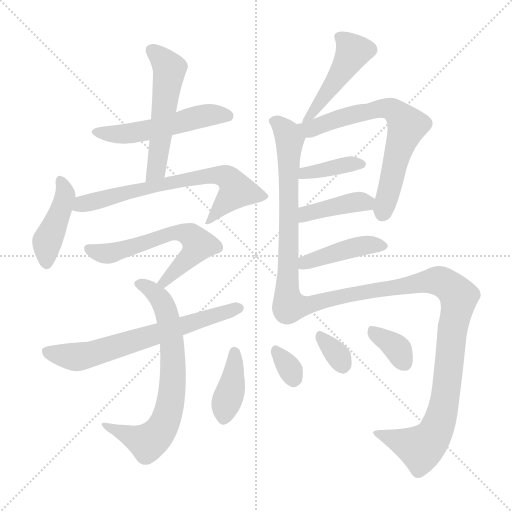
t = 0.00 s
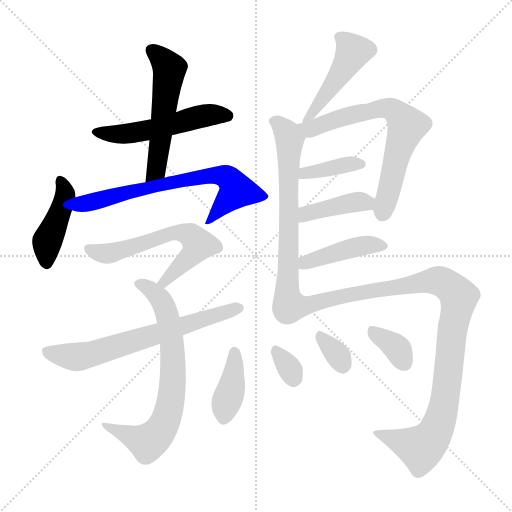
t = 2.45 s
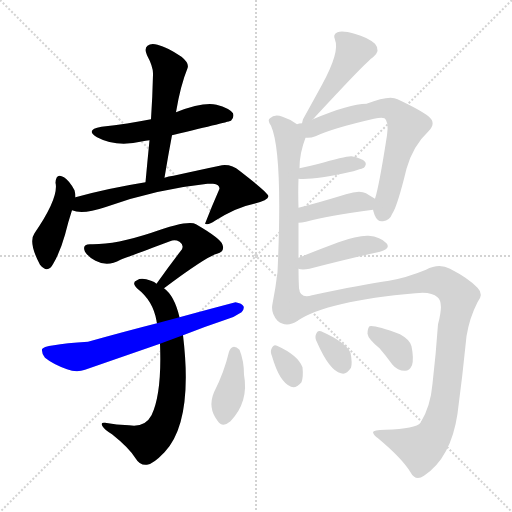
t = 4.91 s
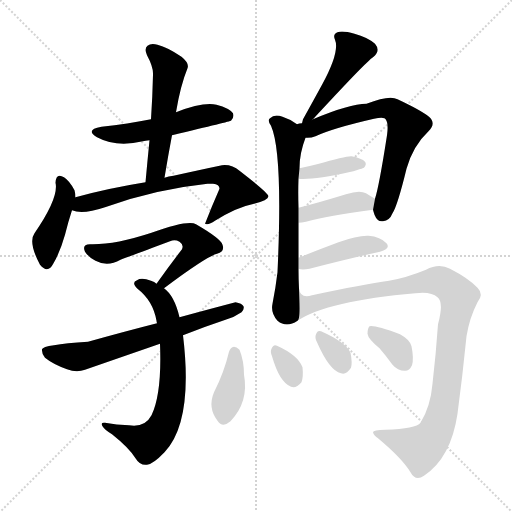
t = 7.36 s
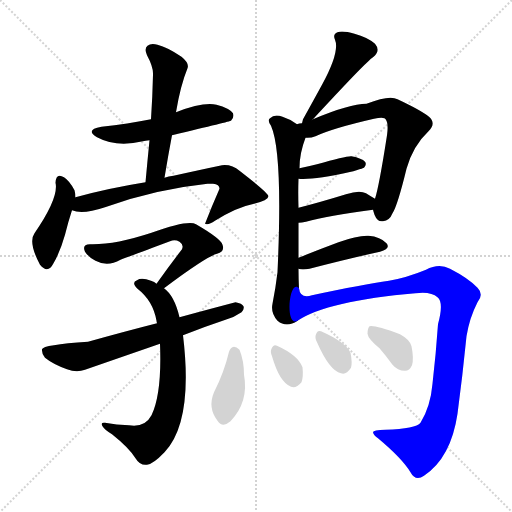
t = 9.81 s
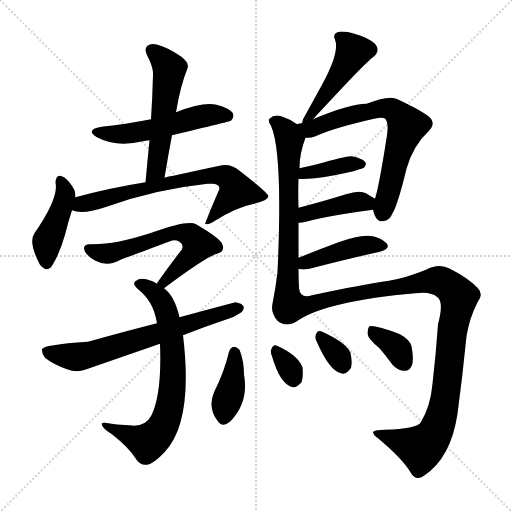
t = 12.27 s

The animated SVG that drew these frames (rendered in a browser with its animation timeline set to each time). Animation: 18 CSS @keyframes rules; one cycle of 12.27 s.

<svg version="1.1" viewBox="0 0 1024 1024" xmlns="http://www.w3.org/2000/svg">
  <g stroke="lightgray" stroke-dasharray="1,1" stroke-width="1" transform="scale(4, 4)">
    <line x1="0" y1="0" x2="256" y2="256"></line>
    <line x1="256" y1="0" x2="0" y2="256"></line>
    <line x1="128" y1="0" x2="128" y2="256"></line>
    <line x1="0" y1="128" x2="256" y2="128"></line>
  </g>
<g transform="scale(1, -1) translate(0, -900)">
   <style type="text/css">
    @keyframes keyframes0 {
      from {
       stroke: blue;
       stroke-dashoffset: 523;
       stroke-width: 128;
       }
       63% {
       animation-timing-function: step-end;
       stroke: blue;
       stroke-dashoffset: 0;
       stroke-width: 128;
       }
       to {
       stroke: black;
       stroke-width: 1024;
       }
       }
       #make-me-a-hanzi-animation-0 {
         animation: keyframes0 0.675618s both;
         animation-delay: 0.000000s;
         animation-timing-function: linear;
       }
    @keyframes keyframes1 {
      from {
       stroke: blue;
       stroke-dashoffset: 534;
       stroke-width: 128;
       }
       63% {
       animation-timing-function: step-end;
       stroke: blue;
       stroke-dashoffset: 0;
       stroke-width: 128;
       }
       to {
       stroke: black;
       stroke-width: 1024;
       }
       }
       #make-me-a-hanzi-animation-1 {
         animation: keyframes1 0.684570s both;
         animation-delay: 0.675618s;
         animation-timing-function: linear;
       }
    @keyframes keyframes2 {
      from {
       stroke: blue;
       stroke-dashoffset: 428;
       stroke-width: 128;
       }
       58% {
       animation-timing-function: step-end;
       stroke: blue;
       stroke-dashoffset: 0;
       stroke-width: 128;
       }
       to {
       stroke: black;
       stroke-width: 1024;
       }
       }
       #make-me-a-hanzi-animation-2 {
         animation: keyframes2 0.598307s both;
         animation-delay: 1.360189s;
         animation-timing-function: linear;
       }
    @keyframes keyframes3 {
      from {
       stroke: blue;
       stroke-dashoffset: 687;
       stroke-width: 128;
       }
       69% {
       animation-timing-function: step-end;
       stroke: blue;
       stroke-dashoffset: 0;
       stroke-width: 128;
       }
       to {
       stroke: black;
       stroke-width: 1024;
       }
       }
       #make-me-a-hanzi-animation-3 {
         animation: keyframes3 0.809082s both;
         animation-delay: 1.958496s;
         animation-timing-function: linear;
       }
    @keyframes keyframes4 {
      from {
       stroke: blue;
       stroke-dashoffset: 600;
       stroke-width: 128;
       }
       66% {
       animation-timing-function: step-end;
       stroke: blue;
       stroke-dashoffset: 0;
       stroke-width: 128;
       }
       to {
       stroke: black;
       stroke-width: 1024;
       }
       }
       #make-me-a-hanzi-animation-4 {
         animation: keyframes4 0.738281s both;
         animation-delay: 2.767578s;
         animation-timing-function: linear;
       }
    @keyframes keyframes5 {
      from {
       stroke: blue;
       stroke-dashoffset: 704;
       stroke-width: 128;
       }
       70% {
       animation-timing-function: step-end;
       stroke: blue;
       stroke-dashoffset: 0;
       stroke-width: 128;
       }
       to {
       stroke: black;
       stroke-width: 1024;
       }
       }
       #make-me-a-hanzi-animation-5 {
         animation: keyframes5 0.822917s both;
         animation-delay: 3.505859s;
         animation-timing-function: linear;
       }
    @keyframes keyframes6 {
      from {
       stroke: blue;
       stroke-dashoffset: 659;
       stroke-width: 128;
       }
       68% {
       animation-timing-function: step-end;
       stroke: blue;
       stroke-dashoffset: 0;
       stroke-width: 128;
       }
       to {
       stroke: black;
       stroke-width: 1024;
       }
       }
       #make-me-a-hanzi-animation-6 {
         animation: keyframes6 0.786296s both;
         animation-delay: 4.328776s;
         animation-timing-function: linear;
       }
    @keyframes keyframes7 {
      from {
       stroke: blue;
       stroke-dashoffset: 467;
       stroke-width: 128;
       }
       60% {
       animation-timing-function: step-end;
       stroke: blue;
       stroke-dashoffset: 0;
       stroke-width: 128;
       }
       to {
       stroke: black;
       stroke-width: 1024;
       }
       }
       #make-me-a-hanzi-animation-7 {
         animation: keyframes7 0.630046s both;
         animation-delay: 5.115072s;
         animation-timing-function: linear;
       }
    @keyframes keyframes8 {
      from {
       stroke: blue;
       stroke-dashoffset: 664;
       stroke-width: 128;
       }
       68% {
       animation-timing-function: step-end;
       stroke: blue;
       stroke-dashoffset: 0;
       stroke-width: 128;
       }
       to {
       stroke: black;
       stroke-width: 1024;
       }
       }
       #make-me-a-hanzi-animation-8 {
         animation: keyframes8 0.790365s both;
         animation-delay: 5.745117s;
         animation-timing-function: linear;
       }
    @keyframes keyframes9 {
      from {
       stroke: blue;
       stroke-dashoffset: 673;
       stroke-width: 128;
       }
       69% {
       animation-timing-function: step-end;
       stroke: blue;
       stroke-dashoffset: 0;
       stroke-width: 128;
       }
       to {
       stroke: black;
       stroke-width: 1024;
       }
       }
       #make-me-a-hanzi-animation-9 {
         animation: keyframes9 0.797689s both;
         animation-delay: 6.535482s;
         animation-timing-function: linear;
       }
    @keyframes keyframes10 {
      from {
       stroke: blue;
       stroke-dashoffset: 377;
       stroke-width: 128;
       }
       55% {
       animation-timing-function: step-end;
       stroke: blue;
       stroke-dashoffset: 0;
       stroke-width: 128;
       }
       to {
       stroke: black;
       stroke-width: 1024;
       }
       }
       #make-me-a-hanzi-animation-10 {
         animation: keyframes10 0.556803s both;
         animation-delay: 7.333171s;
         animation-timing-function: linear;
       }
    @keyframes keyframes11 {
      from {
       stroke: blue;
       stroke-dashoffset: 401;
       stroke-width: 128;
       }
       57% {
       animation-timing-function: step-end;
       stroke: blue;
       stroke-dashoffset: 0;
       stroke-width: 128;
       }
       to {
       stroke: black;
       stroke-width: 1024;
       }
       }
       #make-me-a-hanzi-animation-11 {
         animation: keyframes11 0.576335s both;
         animation-delay: 7.889974s;
         animation-timing-function: linear;
       }
    @keyframes keyframes12 {
      from {
       stroke: blue;
       stroke-dashoffset: 422;
       stroke-width: 128;
       }
       58% {
       animation-timing-function: step-end;
       stroke: blue;
       stroke-dashoffset: 0;
       stroke-width: 128;
       }
       to {
       stroke: black;
       stroke-width: 1024;
       }
       }
       #make-me-a-hanzi-animation-12 {
         animation: keyframes12 0.593424s both;
         animation-delay: 8.466309s;
         animation-timing-function: linear;
       }
    @keyframes keyframes13 {
      from {
       stroke: blue;
       stroke-dashoffset: 1021;
       stroke-width: 128;
       }
       77% {
       animation-timing-function: step-end;
       stroke: blue;
       stroke-dashoffset: 0;
       stroke-width: 128;
       }
       to {
       stroke: black;
       stroke-width: 1024;
       }
       }
       #make-me-a-hanzi-animation-13 {
         animation: keyframes13 1.080892s both;
         animation-delay: 9.059733s;
         animation-timing-function: linear;
       }
    @keyframes keyframes14 {
      from {
       stroke: blue;
       stroke-dashoffset: 388;
       stroke-width: 128;
       }
       56% {
       animation-timing-function: step-end;
       stroke: blue;
       stroke-dashoffset: 0;
       stroke-width: 128;
       }
       to {
       stroke: black;
       stroke-width: 1024;
       }
       }
       #make-me-a-hanzi-animation-14 {
         animation: keyframes14 0.565755s both;
         animation-delay: 10.140625s;
         animation-timing-function: linear;
       }
    @keyframes keyframes15 {
      from {
       stroke: blue;
       stroke-dashoffset: 317;
       stroke-width: 128;
       }
       51% {
       animation-timing-function: step-end;
       stroke: blue;
       stroke-dashoffset: 0;
       stroke-width: 128;
       }
       to {
       stroke: black;
       stroke-width: 1024;
       }
       }
       #make-me-a-hanzi-animation-15 {
         animation: keyframes15 0.507975s both;
         animation-delay: 10.706380s;
         animation-timing-function: linear;
       }
    @keyframes keyframes16 {
      from {
       stroke: blue;
       stroke-dashoffset: 327;
       stroke-width: 128;
       }
       52% {
       animation-timing-function: step-end;
       stroke: blue;
       stroke-dashoffset: 0;
       stroke-width: 128;
       }
       to {
       stroke: black;
       stroke-width: 1024;
       }
       }
       #make-me-a-hanzi-animation-16 {
         animation: keyframes16 0.516113s both;
         animation-delay: 11.214355s;
         animation-timing-function: linear;
       }
    @keyframes keyframes17 {
      from {
       stroke: blue;
       stroke-dashoffset: 351;
       stroke-width: 128;
       }
       53% {
       animation-timing-function: step-end;
       stroke: blue;
       stroke-dashoffset: 0;
       stroke-width: 128;
       }
       to {
       stroke: black;
       stroke-width: 1024;
       }
       }
       #make-me-a-hanzi-animation-17 {
         animation: keyframes17 0.535645s both;
         animation-delay: 11.730469s;
         animation-timing-function: linear;
       }
</style>
<path d="M 344.0 629.5 Q 461.0 657.5 462.0 658.5 Q 469.0 665.5 466.0 673.5 Q 459.0 683.5 433.0 690.5 Q 406.0 696.5 352.0 675.5 L 302.0 661.5 Q 256.0 652.5 203.0 646.5 Q 169.0 640.5 194.0 625.5 Q 233.0 604.5 286.0 617.5 Q 290.0 618.5 299.0 619.5 L 344.0 629.5 Z" fill="lightgray"></path> 
<path d="M 329.0 544.5 Q 336.0 587.5 344.0 629.5 L 352.0 675.5 Q 361.0 729.5 375.0 763.5 Q 379.0 773.5 363.0 786.5 Q 335.0 805.5 315.0 810.5 Q 302.0 814.5 295.0 808.5 Q 288.0 802.5 294.0 789.5 Q 307.0 765.5 306.0 750.5 Q 305.0 707.5 302.0 661.5 L 299.0 619.5 Q 295.0 579.5 291.0 535.5 C 288.0 505.5 324.0 514.5 329.0 544.5 Z" fill="lightgray"></path> 
<path d="M 151.0 505.5 Q 151.0 512.5 149.0 519.5 Q 139.0 538.5 128.0 545.5 Q 112.0 555.5 111.0 534.5 Q 118.0 504.5 69.0 433.5 Q 56.0 415.5 80.0 370.5 Q 96.0 351.5 107.0 373.5 Q 120.0 395.5 130.0 430.5 Q 137.0 458.5 144.0 479.5 L 151.0 505.5 Z" fill="lightgray"></path> 
<path d="M 144.0 479.5 Q 165.0 470.5 210.0 485.5 Q 309.0 521.5 415.0 532.5 Q 421.0 532.5 426.0 532.5 Q 439.0 531.5 439.0 522.5 Q 424.0 488.5 410.0 452.5 Q 417.0 449.5 430.0 458.5 Q 473.0 485.5 508.0 492.5 Q 536.0 499.5 537.0 507.5 Q 536.0 514.5 479.0 558.5 Q 464.0 571.5 444.0 569.5 Q 401.0 560.5 347.0 548.5 Q 337.0 547.5 329.0 544.5 L 291.0 535.5 Q 216.0 523.5 151.0 505.5 C 122.0 497.5 115.0 486.5 144.0 479.5 Z" fill="lightgray"></path> 
<path d="M 328.0 323.5 Q 412.0 386.5 434.0 392.5 Q 450.0 396.5 445.0 410.5 Q 442.0 422.5 392.0 451.5 Q 376.0 460.5 303.0 434.5 Q 230.0 410.5 182.0 411.5 Q 163.0 412.5 170.0 396.5 Q 176.0 386.5 191.0 378.5 Q 215.0 365.5 241.0 380.5 Q 257.0 386.5 340.0 417.5 Q 350.0 421.5 359.0 416.5 Q 368.0 410.5 364.0 401.5 Q 340.0 370.5 313.0 332.5 C 296.0 308.5 304.0 305.5 328.0 323.5 Z" fill="lightgray"></path> 
<path d="M 313.0 332.5 Q 309.0 336.5 302.0 338.5 Q 283.0 345.5 274.0 339.5 Q 262.0 335.5 275.0 322.5 Q 306.0 298.5 313.0 258.5 Q 313.0 257.5 314.0 253.5 L 320.0 212.5 Q 324.0 113.5 303.0 69.5 Q 290.0 44.5 258.0 49.5 Q 233.0 50.5 210.0 54.5 Q 200.0 55.5 205.0 47.5 Q 209.0 40.5 224.0 31.5 Q 258.0 4.5 271.0 -16.5 Q 280.0 -31.5 294.0 -29.5 Q 306.0 -28.5 329.0 -4.5 Q 387.0 56.5 366.0 229.5 L 359.0 265.5 Q 349.0 308.5 328.0 323.5 L 313.0 332.5 Z" fill="lightgray"></path> 
<path d="M 314.0 253.5 Q 251.0 237.5 176.0 216.5 Q 86.0 210.5 84.0 201.5 Q 83.0 192.5 90.0 184.5 Q 106.0 171.5 134.0 161.5 Q 153.0 154.5 170.0 160.5 Q 242.0 185.5 320.0 212.5 L 366.0 229.5 Q 406.0 245.5 451.0 260.5 Q 467.0 264.5 483.0 275.5 Q 489.0 281.5 487.0 287.5 Q 484.0 293.5 471.0 295.5 Q 425.0 283.5 359.0 265.5 L 314.0 253.5 Z" fill="lightgray"></path> 
<path d="M 625.0 660.5 Q 733.0 777.5 746.0 785.5 Q 762.0 798.5 750.0 812.5 Q 735.0 825.5 709.0 832.5 Q 685.0 839.5 675.0 835.5 Q 665.0 831.5 670.0 820.5 Q 680.0 796.5 644.0 730.5 Q 626.0 697.5 606.0 661.5 L 604.0 653.5 C 599.0 631.5 605.0 638.5 625.0 660.5 Z" fill="lightgray"></path> 
<path d="M 597.0 384.5 Q 597.0 420.5 597.0 454.5 L 597.0 484.5 Q 596.0 515.5 597.0 542.5 L 599.0 563.5 Q 599.0 593.5 611.0 624.5 C 615.0 637.5 615.0 637.5 594.0 651.5 Q 581.0 661.5 565.0 666.5 Q 549.0 672.5 540.0 663.5 Q 534.0 659.5 542.0 648.5 Q 566.0 594.5 555.0 355.5 Q 551.0 322.5 545.0 292.5 Q 541.0 273.5 555.0 258.5 Q 573.0 243.5 595.0 258.5 C 601.0 261.5 599.0 293.5 598.0 323.5 Q 597.0 342.5 597.0 362.5 L 597.0 384.5 Z" fill="lightgray"></path> 
<path d="M 746.0 480.5 Q 747.0 476.5 749.0 470.5 Q 755.0 455.5 766.0 457.5 Q 779.0 458.5 785.0 473.5 Q 795.0 488.5 813.0 562.5 Q 826.0 608.5 857.0 637.5 Q 873.0 653.5 858.0 666.5 Q 842.0 679.5 795.0 701.5 Q 779.0 710.5 733.0 692.5 Q 699.0 692.5 626.0 661.5 Q 625.0 661.5 625.0 660.5 L 604.0 653.5 Q 598.0 653.5 594.0 651.5 C 565.0 644.5 581.0 622.5 611.0 624.5 Q 621.0 623.5 631.0 627.5 Q 665.0 643.5 748.0 662.5 Q 763.0 665.5 769.0 663.5 Q 778.0 657.5 774.0 629.5 Q 758.0 526.5 750.0 502.5 L 746.0 480.5 Z" fill="lightgray"></path> 
<path d="M 597.0 542.5 Q 625.0 539.5 702.0 556.5 Q 706.0 557.5 713.0 559.5 Q 726.0 563.5 728.0 564.5 Q 734.0 571.5 730.0 576.5 Q 724.0 583.5 703.0 587.5 Q 693.0 588.5 634.0 571.5 Q 618.0 567.5 599.0 563.5 C 570.0 557.5 567.0 544.5 597.0 542.5 Z" fill="lightgray"></path> 
<path d="M 597.0 454.5 Q 603.0 454.5 612.0 456.5 Q 655.0 468.5 746.0 480.5 C 776.0 484.5 776.0 487.5 750.0 502.5 Q 743.0 506.5 732.0 513.5 Q 719.0 520.5 692.0 511.5 Q 640.0 495.5 597.0 484.5 C 568.0 477.5 567.0 452.5 597.0 454.5 Z" fill="lightgray"></path> 
<path d="M 597.0 362.5 Q 604.0 359.5 619.0 362.5 Q 700.0 383.5 760.0 396.5 Q 782.0 402.5 773.0 413.5 Q 761.0 426.5 737.0 428.5 Q 715.0 429.5 677.0 415.5 Q 634.0 399.5 597.0 384.5 C 569.0 373.5 568.0 369.5 597.0 362.5 Z" fill="lightgray"></path> 
<path d="M 595.0 258.5 Q 655.0 298.5 831.0 313.5 Q 862.0 317.5 875.0 305.5 Q 888.0 295.5 876.0 251.5 Q 872.0 193.5 865.0 132.5 Q 861.0 86.5 841.0 54.5 Q 832.0 42.5 771.0 40.5 Q 746.0 40.5 746.0 35.5 Q 747.0 29.5 756.0 23.5 Q 804.0 -16.5 821.0 -44.5 Q 831.0 -63.5 848.0 -51.5 Q 902.0 -15.5 915.0 72.5 Q 925.0 147.5 933.0 227.5 Q 939.0 264.5 955.0 295.5 Q 968.0 311.5 955.0 324.5 Q 937.0 343.5 900.0 362.5 Q 878.0 374.5 852.0 360.5 Q 813.0 344.5 778.0 338.5 Q 727.0 331.5 624.0 309.5 Q 600.0 302.5 598.0 323.5 C 578.0 345.5 569.0 244.5 595.0 258.5 Z" fill="lightgray"></path> 
<path d="M 458.0 196.5 Q 448.0 154.5 428.0 115.5 Q 415.0 84.5 435.0 58.5 Q 445.0 43.5 461.0 57.5 Q 498.0 96.5 488.0 150.5 Q 488.0 178.5 479.0 200.5 Q 473.0 206.5 468.0 206.5 Q 461.0 205.5 458.0 196.5 Z" fill="lightgray"></path> 
<path d="M 544.0 187.5 Q 559.0 135.5 582.0 126.5 Q 592.0 122.5 603.0 135.5 Q 607.0 145.5 605.0 165.5 Q 596.0 189.5 554.0 208.5 Q 547.0 212.5 543.0 202.5 Q 540.0 196.5 544.0 187.5 Z" fill="lightgray"></path> 
<path d="M 634.0 215.5 Q 659.0 158.5 682.0 153.5 Q 692.0 149.5 702.0 164.5 Q 705.0 174.5 701.0 194.5 Q 692.0 215.5 642.0 237.5 Q 635.0 240.5 632.0 231.5 Q 629.0 224.5 634.0 215.5 Z" fill="lightgray"></path> 
<path d="M 759.0 203.5 Q 772.0 188.5 785.0 170.5 Q 795.0 158.5 810.0 158.5 Q 819.0 158.5 824.0 169.5 Q 828.0 182.5 823.0 207.5 Q 820.0 220.5 800.0 231.5 Q 749.0 250.5 739.0 247.5 Q 735.0 243.5 735.0 232.5 Q 736.0 222.5 759.0 203.5 Z" fill="lightgray"></path> 
      <clipPath id="make-me-a-hanzi-clip-0">
      <path d="M 344.0 629.5 Q 461.0 657.5 462.0 658.5 Q 469.0 665.5 466.0 673.5 Q 459.0 683.5 433.0 690.5 Q 406.0 696.5 352.0 675.5 L 302.0 661.5 Q 256.0 652.5 203.0 646.5 Q 169.0 640.5 194.0 625.5 Q 233.0 604.5 286.0 617.5 Q 290.0 618.5 299.0 619.5 L 344.0 629.5 Z" fill="lightgray"></path>
      </clipPath>
      <path clip-path="url(#make-me-a-hanzi-clip-0)" d="M 196.0 637.5 L 219.0 631.5 L 257.0 633.5 L 409.0 668.5 L 458.0 667.5 " fill="none" id="make-me-a-hanzi-animation-0" stroke-dasharray="395 790" stroke-linecap="round"></path>

      <clipPath id="make-me-a-hanzi-clip-1">
      <path d="M 329.0 544.5 Q 336.0 587.5 344.0 629.5 L 352.0 675.5 Q 361.0 729.5 375.0 763.5 Q 379.0 773.5 363.0 786.5 Q 335.0 805.5 315.0 810.5 Q 302.0 814.5 295.0 808.5 Q 288.0 802.5 294.0 789.5 Q 307.0 765.5 306.0 750.5 Q 305.0 707.5 302.0 661.5 L 299.0 619.5 Q 295.0 579.5 291.0 535.5 C 288.0 505.5 324.0 514.5 329.0 544.5 Z" fill="lightgray"></path>
      </clipPath>
      <path clip-path="url(#make-me-a-hanzi-clip-1)" d="M 304.0 799.5 L 339.0 763.5 L 314.0 569.5 L 296.0 542.5 " fill="none" id="make-me-a-hanzi-animation-1" stroke-dasharray="406 812" stroke-linecap="round"></path>

      <clipPath id="make-me-a-hanzi-clip-2">
      <path d="M 151.0 505.5 Q 151.0 512.5 149.0 519.5 Q 139.0 538.5 128.0 545.5 Q 112.0 555.5 111.0 534.5 Q 118.0 504.5 69.0 433.5 Q 56.0 415.5 80.0 370.5 Q 96.0 351.5 107.0 373.5 Q 120.0 395.5 130.0 430.5 Q 137.0 458.5 144.0 479.5 L 151.0 505.5 Z" fill="lightgray"></path>
      </clipPath>
      <path clip-path="url(#make-me-a-hanzi-clip-2)" d="M 120.0 538.5 L 131.0 509.5 L 98.0 428.5 L 93.0 375.5 " fill="none" id="make-me-a-hanzi-animation-2" stroke-dasharray="300 600" stroke-linecap="round"></path>

      <clipPath id="make-me-a-hanzi-clip-3">
      <path d="M 144.0 479.5 Q 165.0 470.5 210.0 485.5 Q 309.0 521.5 415.0 532.5 Q 421.0 532.5 426.0 532.5 Q 439.0 531.5 439.0 522.5 Q 424.0 488.5 410.0 452.5 Q 417.0 449.5 430.0 458.5 Q 473.0 485.5 508.0 492.5 Q 536.0 499.5 537.0 507.5 Q 536.0 514.5 479.0 558.5 Q 464.0 571.5 444.0 569.5 Q 401.0 560.5 347.0 548.5 Q 337.0 547.5 329.0 544.5 L 291.0 535.5 Q 216.0 523.5 151.0 505.5 C 122.0 497.5 115.0 486.5 144.0 479.5 Z" fill="lightgray"></path>
      </clipPath>
      <path clip-path="url(#make-me-a-hanzi-clip-3)" d="M 151.0 484.5 L 164.0 492.5 L 337.0 534.5 L 415.0 548.5 L 450.0 547.5 L 474.0 518.5 L 422.0 460.5 L 414.0 459.5 " fill="none" id="make-me-a-hanzi-animation-3" stroke-dasharray="559 1118" stroke-linecap="round"></path>

      <clipPath id="make-me-a-hanzi-clip-4">
      <path d="M 328.0 323.5 Q 412.0 386.5 434.0 392.5 Q 450.0 396.5 445.0 410.5 Q 442.0 422.5 392.0 451.5 Q 376.0 460.5 303.0 434.5 Q 230.0 410.5 182.0 411.5 Q 163.0 412.5 170.0 396.5 Q 176.0 386.5 191.0 378.5 Q 215.0 365.5 241.0 380.5 Q 257.0 386.5 340.0 417.5 Q 350.0 421.5 359.0 416.5 Q 368.0 410.5 364.0 401.5 Q 340.0 370.5 313.0 332.5 C 296.0 308.5 304.0 305.5 328.0 323.5 Z" fill="lightgray"></path>
      </clipPath>
      <path clip-path="url(#make-me-a-hanzi-clip-4)" d="M 178.0 402.5 L 204.0 393.5 L 227.0 394.5 L 342.0 432.5 L 381.0 428.5 L 396.0 410.5 L 389.0 397.5 L 334.0 336.5 L 321.0 336.5 " fill="none" id="make-me-a-hanzi-animation-4" stroke-dasharray="472 944" stroke-linecap="round"></path>

      <clipPath id="make-me-a-hanzi-clip-5">
      <path d="M 313.0 332.5 Q 309.0 336.5 302.0 338.5 Q 283.0 345.5 274.0 339.5 Q 262.0 335.5 275.0 322.5 Q 306.0 298.5 313.0 258.5 Q 313.0 257.5 314.0 253.5 L 320.0 212.5 Q 324.0 113.5 303.0 69.5 Q 290.0 44.5 258.0 49.5 Q 233.0 50.5 210.0 54.5 Q 200.0 55.5 205.0 47.5 Q 209.0 40.5 224.0 31.5 Q 258.0 4.5 271.0 -16.5 Q 280.0 -31.5 294.0 -29.5 Q 306.0 -28.5 329.0 -4.5 Q 387.0 56.5 366.0 229.5 L 359.0 265.5 Q 349.0 308.5 328.0 323.5 L 313.0 332.5 Z" fill="lightgray"></path>
      </clipPath>
      <path clip-path="url(#make-me-a-hanzi-clip-5)" d="M 277.0 331.5 L 300.0 321.5 L 323.0 298.5 L 338.0 255.5 L 347.0 154.5 L 336.0 74.5 L 318.0 34.5 L 296.0 15.5 L 212.0 47.5 " fill="none" id="make-me-a-hanzi-animation-5" stroke-dasharray="576 1152" stroke-linecap="round"></path>

      <clipPath id="make-me-a-hanzi-clip-6">
      <path d="M 314.0 253.5 Q 251.0 237.5 176.0 216.5 Q 86.0 210.5 84.0 201.5 Q 83.0 192.5 90.0 184.5 Q 106.0 171.5 134.0 161.5 Q 153.0 154.5 170.0 160.5 Q 242.0 185.5 320.0 212.5 L 366.0 229.5 Q 406.0 245.5 451.0 260.5 Q 467.0 264.5 483.0 275.5 Q 489.0 281.5 487.0 287.5 Q 484.0 293.5 471.0 295.5 Q 425.0 283.5 359.0 265.5 L 314.0 253.5 Z" fill="lightgray"></path>
      </clipPath>
      <path clip-path="url(#make-me-a-hanzi-clip-6)" d="M 90.0 197.5 L 147.0 186.5 L 184.0 191.5 L 478.0 283.5 " fill="none" id="make-me-a-hanzi-animation-6" stroke-dasharray="531 1062" stroke-linecap="round"></path>

      <clipPath id="make-me-a-hanzi-clip-7">
      <path d="M 625.0 660.5 Q 733.0 777.5 746.0 785.5 Q 762.0 798.5 750.0 812.5 Q 735.0 825.5 709.0 832.5 Q 685.0 839.5 675.0 835.5 Q 665.0 831.5 670.0 820.5 Q 680.0 796.5 644.0 730.5 Q 626.0 697.5 606.0 661.5 L 604.0 653.5 C 599.0 631.5 605.0 638.5 625.0 660.5 Z" fill="lightgray"></path>
      </clipPath>
      <path clip-path="url(#make-me-a-hanzi-clip-7)" d="M 681.0 825.5 L 707.0 797.5 L 705.0 792.5 L 645.0 697.5 L 609.0 656.5 " fill="none" id="make-me-a-hanzi-animation-7" stroke-dasharray="339 678" stroke-linecap="round"></path>

      <clipPath id="make-me-a-hanzi-clip-8">
      <path d="M 597.0 384.5 Q 597.0 420.5 597.0 454.5 L 597.0 484.5 Q 596.0 515.5 597.0 542.5 L 599.0 563.5 Q 599.0 593.5 611.0 624.5 C 615.0 637.5 615.0 637.5 594.0 651.5 Q 581.0 661.5 565.0 666.5 Q 549.0 672.5 540.0 663.5 Q 534.0 659.5 542.0 648.5 Q 566.0 594.5 555.0 355.5 Q 551.0 322.5 545.0 292.5 Q 541.0 273.5 555.0 258.5 Q 573.0 243.5 595.0 258.5 C 601.0 261.5 599.0 293.5 598.0 323.5 Q 597.0 342.5 597.0 362.5 L 597.0 384.5 Z" fill="lightgray"></path>
      </clipPath>
      <path clip-path="url(#make-me-a-hanzi-clip-8)" d="M 550.0 657.5 L 575.0 632.5 L 579.0 616.5 L 577.0 355.5 L 570.0 281.5 L 583.0 265.5 " fill="none" id="make-me-a-hanzi-animation-8" stroke-dasharray="536 1072" stroke-linecap="round"></path>

      <clipPath id="make-me-a-hanzi-clip-9">
      <path d="M 746.0 480.5 Q 747.0 476.5 749.0 470.5 Q 755.0 455.5 766.0 457.5 Q 779.0 458.5 785.0 473.5 Q 795.0 488.5 813.0 562.5 Q 826.0 608.5 857.0 637.5 Q 873.0 653.5 858.0 666.5 Q 842.0 679.5 795.0 701.5 Q 779.0 710.5 733.0 692.5 Q 699.0 692.5 626.0 661.5 Q 625.0 661.5 625.0 660.5 L 604.0 653.5 Q 598.0 653.5 594.0 651.5 C 565.0 644.5 581.0 622.5 611.0 624.5 Q 621.0 623.5 631.0 627.5 Q 665.0 643.5 748.0 662.5 Q 763.0 665.5 769.0 663.5 Q 778.0 657.5 774.0 629.5 Q 758.0 526.5 750.0 502.5 L 746.0 480.5 Z" fill="lightgray"></path>
      </clipPath>
      <path clip-path="url(#make-me-a-hanzi-clip-9)" d="M 600.0 646.5 L 619.0 641.5 L 752.0 681.5 L 779.0 683.5 L 793.0 675.5 L 813.0 645.5 L 764.0 473.5 " fill="none" id="make-me-a-hanzi-animation-9" stroke-dasharray="545 1090" stroke-linecap="round"></path>

      <clipPath id="make-me-a-hanzi-clip-10">
      <path d="M 597.0 542.5 Q 625.0 539.5 702.0 556.5 Q 706.0 557.5 713.0 559.5 Q 726.0 563.5 728.0 564.5 Q 734.0 571.5 730.0 576.5 Q 724.0 583.5 703.0 587.5 Q 693.0 588.5 634.0 571.5 Q 618.0 567.5 599.0 563.5 C 570.0 557.5 567.0 544.5 597.0 542.5 Z" fill="lightgray"></path>
      </clipPath>
      <path clip-path="url(#make-me-a-hanzi-clip-10)" d="M 602.0 547.5 L 648.0 562.5 L 720.0 571.5 " fill="none" id="make-me-a-hanzi-animation-10" stroke-dasharray="249 498" stroke-linecap="round"></path>

      <clipPath id="make-me-a-hanzi-clip-11">
      <path d="M 597.0 454.5 Q 603.0 454.5 612.0 456.5 Q 655.0 468.5 746.0 480.5 C 776.0 484.5 776.0 487.5 750.0 502.5 Q 743.0 506.5 732.0 513.5 Q 719.0 520.5 692.0 511.5 Q 640.0 495.5 597.0 484.5 C 568.0 477.5 567.0 452.5 597.0 454.5 Z" fill="lightgray"></path>
      </clipPath>
      <path clip-path="url(#make-me-a-hanzi-clip-11)" d="M 604.0 462.5 L 620.0 475.5 L 742.0 498.5 " fill="none" id="make-me-a-hanzi-animation-11" stroke-dasharray="273 546" stroke-linecap="round"></path>

      <clipPath id="make-me-a-hanzi-clip-12">
      <path d="M 597.0 362.5 Q 604.0 359.5 619.0 362.5 Q 700.0 383.5 760.0 396.5 Q 782.0 402.5 773.0 413.5 Q 761.0 426.5 737.0 428.5 Q 715.0 429.5 677.0 415.5 Q 634.0 399.5 597.0 384.5 C 569.0 373.5 568.0 369.5 597.0 362.5 Z" fill="lightgray"></path>
      </clipPath>
      <path clip-path="url(#make-me-a-hanzi-clip-12)" d="M 603.0 368.5 L 708.0 405.5 L 763.0 407.5 " fill="none" id="make-me-a-hanzi-animation-12" stroke-dasharray="294 588" stroke-linecap="round"></path>

      <clipPath id="make-me-a-hanzi-clip-13">
      <path d="M 595.0 258.5 Q 655.0 298.5 831.0 313.5 Q 862.0 317.5 875.0 305.5 Q 888.0 295.5 876.0 251.5 Q 872.0 193.5 865.0 132.5 Q 861.0 86.5 841.0 54.5 Q 832.0 42.5 771.0 40.5 Q 746.0 40.5 746.0 35.5 Q 747.0 29.5 756.0 23.5 Q 804.0 -16.5 821.0 -44.5 Q 831.0 -63.5 848.0 -51.5 Q 902.0 -15.5 915.0 72.5 Q 925.0 147.5 933.0 227.5 Q 939.0 264.5 955.0 295.5 Q 968.0 311.5 955.0 324.5 Q 937.0 343.5 900.0 362.5 Q 878.0 374.5 852.0 360.5 Q 813.0 344.5 778.0 338.5 Q 727.0 331.5 624.0 309.5 Q 600.0 302.5 598.0 323.5 C 578.0 345.5 569.0 244.5 595.0 258.5 Z" fill="lightgray"></path>
      </clipPath>
      <path clip-path="url(#make-me-a-hanzi-clip-13)" d="M 597.0 264.5 L 614.0 290.5 L 637.0 297.5 L 852.0 337.5 L 880.0 337.5 L 912.0 314.5 L 918.0 305.5 L 903.0 227.5 L 890.0 98.5 L 872.0 38.5 L 842.0 3.5 L 771.0 25.5 L 762.0 33.5 L 753.0 31.5 " fill="none" id="make-me-a-hanzi-animation-13" stroke-dasharray="893 1786" stroke-linecap="round"></path>

      <clipPath id="make-me-a-hanzi-clip-14">
      <path d="M 458.0 196.5 Q 448.0 154.5 428.0 115.5 Q 415.0 84.5 435.0 58.5 Q 445.0 43.5 461.0 57.5 Q 498.0 96.5 488.0 150.5 Q 488.0 178.5 479.0 200.5 Q 473.0 206.5 468.0 206.5 Q 461.0 205.5 458.0 196.5 Z" fill="lightgray"></path>
      </clipPath>
      <path clip-path="url(#make-me-a-hanzi-clip-14)" d="M 469.0 195.5 L 464.0 128.5 L 448.0 65.5 " fill="none" id="make-me-a-hanzi-animation-14" stroke-dasharray="260 520" stroke-linecap="round"></path>

      <clipPath id="make-me-a-hanzi-clip-15">
      <path d="M 544.0 187.5 Q 559.0 135.5 582.0 126.5 Q 592.0 122.5 603.0 135.5 Q 607.0 145.5 605.0 165.5 Q 596.0 189.5 554.0 208.5 Q 547.0 212.5 543.0 202.5 Q 540.0 196.5 544.0 187.5 Z" fill="lightgray"></path>
      </clipPath>
      <path clip-path="url(#make-me-a-hanzi-clip-15)" d="M 554.0 195.5 L 587.0 144.5 " fill="none" id="make-me-a-hanzi-animation-15" stroke-dasharray="189 378" stroke-linecap="round"></path>

      <clipPath id="make-me-a-hanzi-clip-16">
      <path d="M 634.0 215.5 Q 659.0 158.5 682.0 153.5 Q 692.0 149.5 702.0 164.5 Q 705.0 174.5 701.0 194.5 Q 692.0 215.5 642.0 237.5 Q 635.0 240.5 632.0 231.5 Q 629.0 224.5 634.0 215.5 Z" fill="lightgray"></path>
      </clipPath>
      <path clip-path="url(#make-me-a-hanzi-clip-16)" d="M 642.0 226.5 L 686.0 170.5 " fill="none" id="make-me-a-hanzi-animation-16" stroke-dasharray="199 398" stroke-linecap="round"></path>

      <clipPath id="make-me-a-hanzi-clip-17">
      <path d="M 759.0 203.5 Q 772.0 188.5 785.0 170.5 Q 795.0 158.5 810.0 158.5 Q 819.0 158.5 824.0 169.5 Q 828.0 182.5 823.0 207.5 Q 820.0 220.5 800.0 231.5 Q 749.0 250.5 739.0 247.5 Q 735.0 243.5 735.0 232.5 Q 736.0 222.5 759.0 203.5 Z" fill="lightgray"></path>
      </clipPath>
      <path clip-path="url(#make-me-a-hanzi-clip-17)" d="M 743.0 238.5 L 793.0 204.5 L 809.0 173.5 " fill="none" id="make-me-a-hanzi-animation-17" stroke-dasharray="223 446" stroke-linecap="round"></path>

</g>
</svg>
